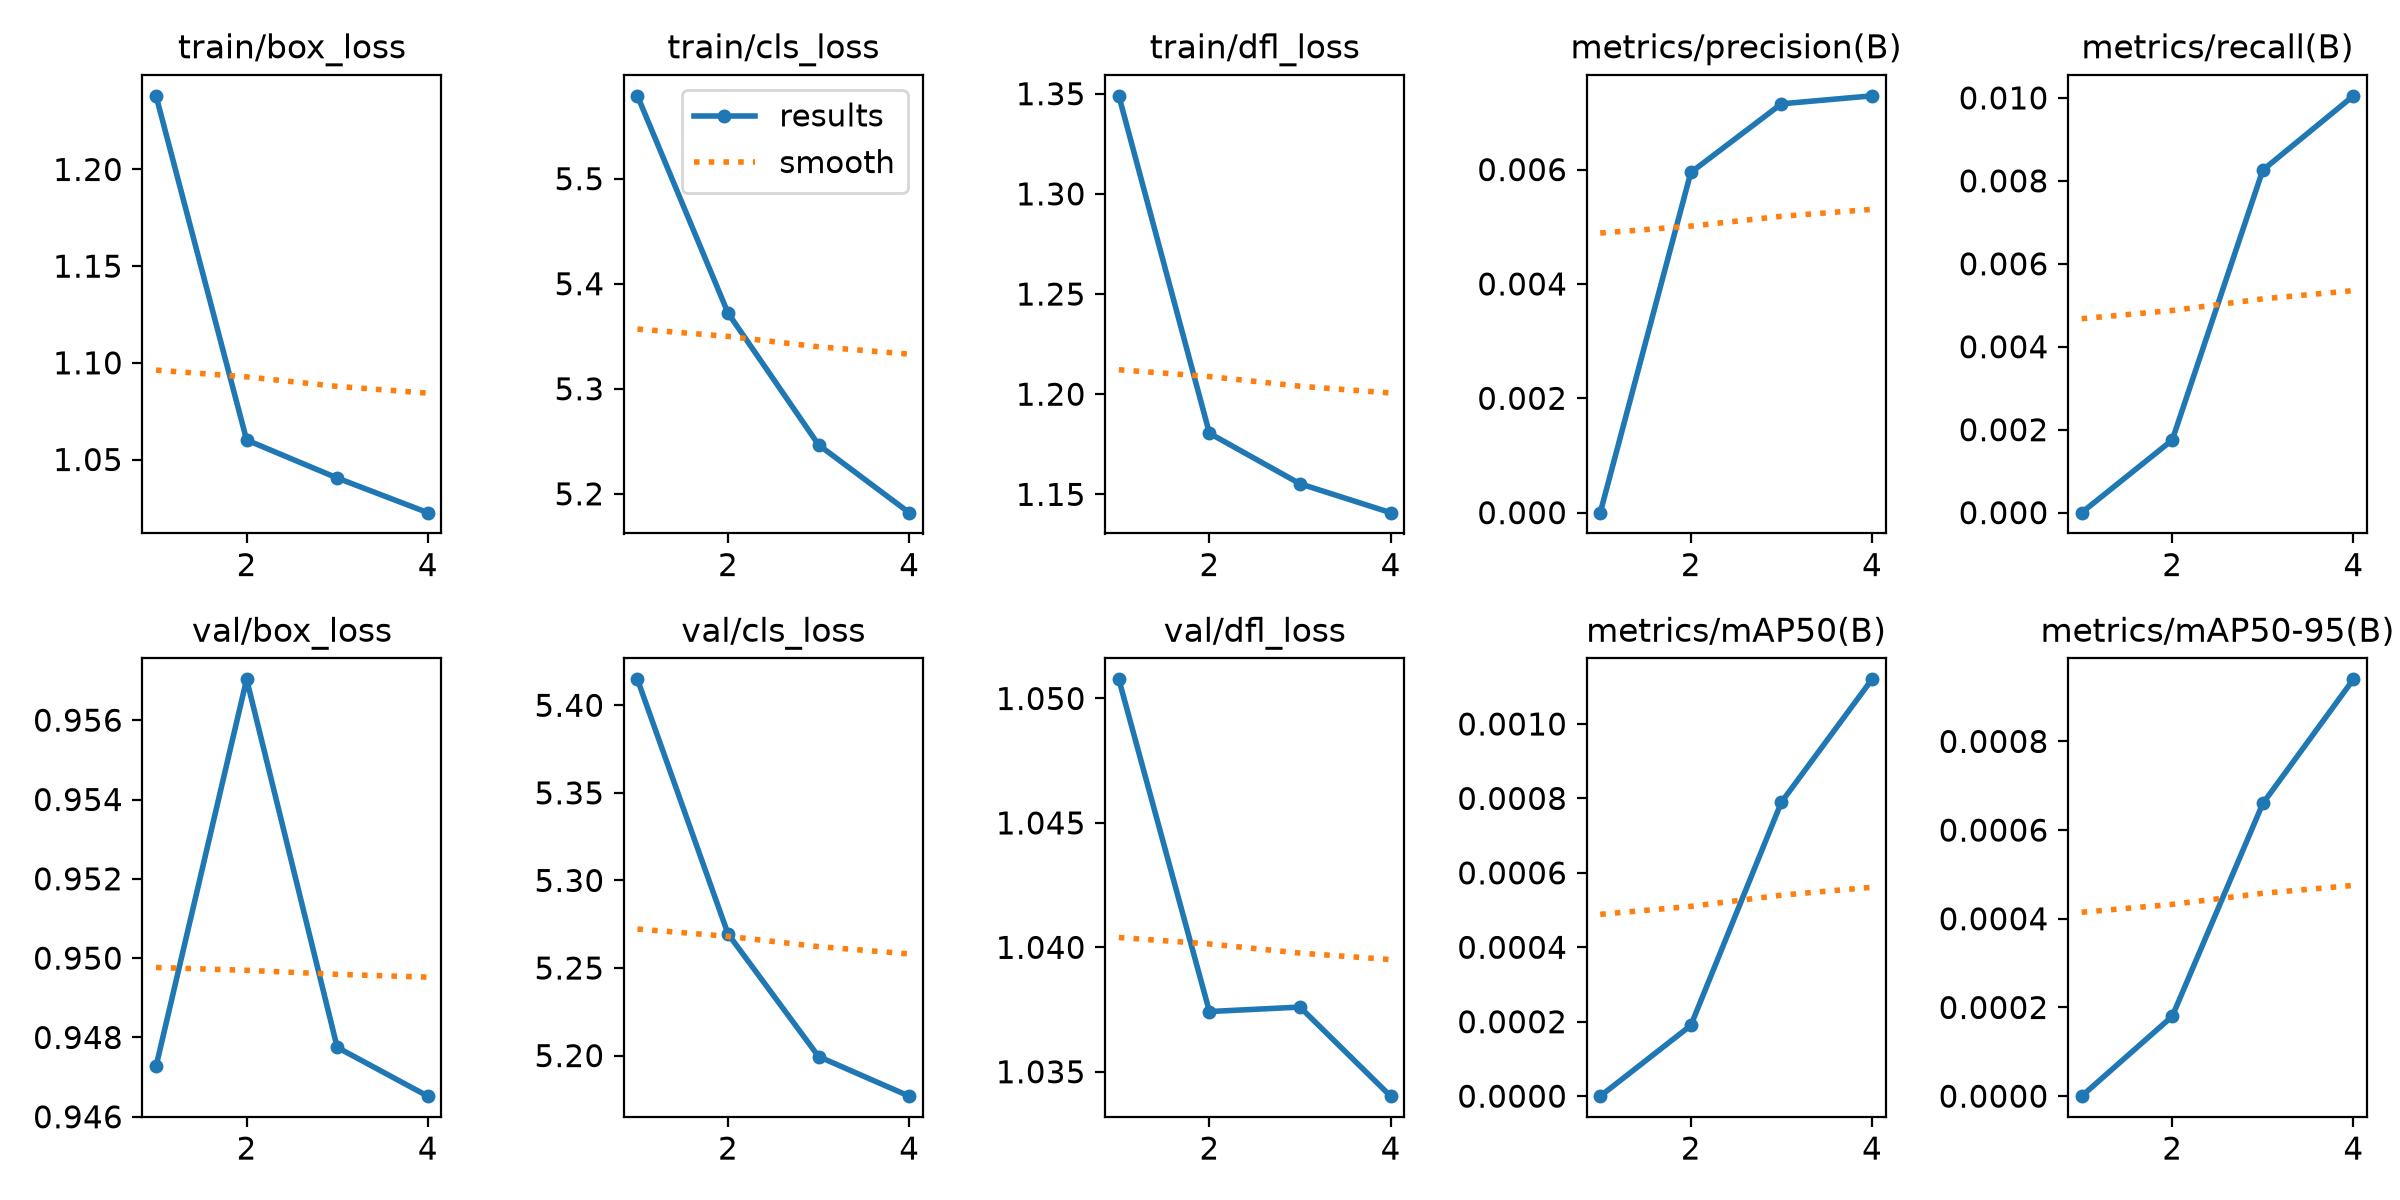

The table this chart was drawn from, first rows:
epoch, time, train/box_loss, train/cls_loss, train/dfl_loss, metrics/precision(B), metrics/recall(B), metrics/mAP50(B), metrics/mAP50-95(B), val/box_loss, val/cls_loss, val/dfl_loss, lr/pg0, lr/pg1, lr/pg2
1, 154.5, 1.238, 5.579, 1.349, 0, 0, 0, 0, 0.9473, 5.415, 1.051, 4.93056e-05, 4.93056e-05, 4.93056e-05
2, 304.2, 1.06, 5.372, 1.181, 0.00595, 0.00175, 0.00019, 0.00018, 0.957, 5.269, 1.037, 3.7625e-05, 3.7625e-05, 3.7625e-05
3, 549.7, 1.04, 5.247, 1.155, 0.00715, 0.00826, 0.00079, 0.00066, 0.9477, 5.199, 1.038, 2.525e-05, 2.525e-05, 2.525e-05
4, 700.7, 1.023, 5.182, 1.141, 0.00729, 0.01005, 0.00112, 0.00094, 0.9465, 5.177, 1.034, 1.2875e-05, 1.2875e-05, 1.2875e-05
